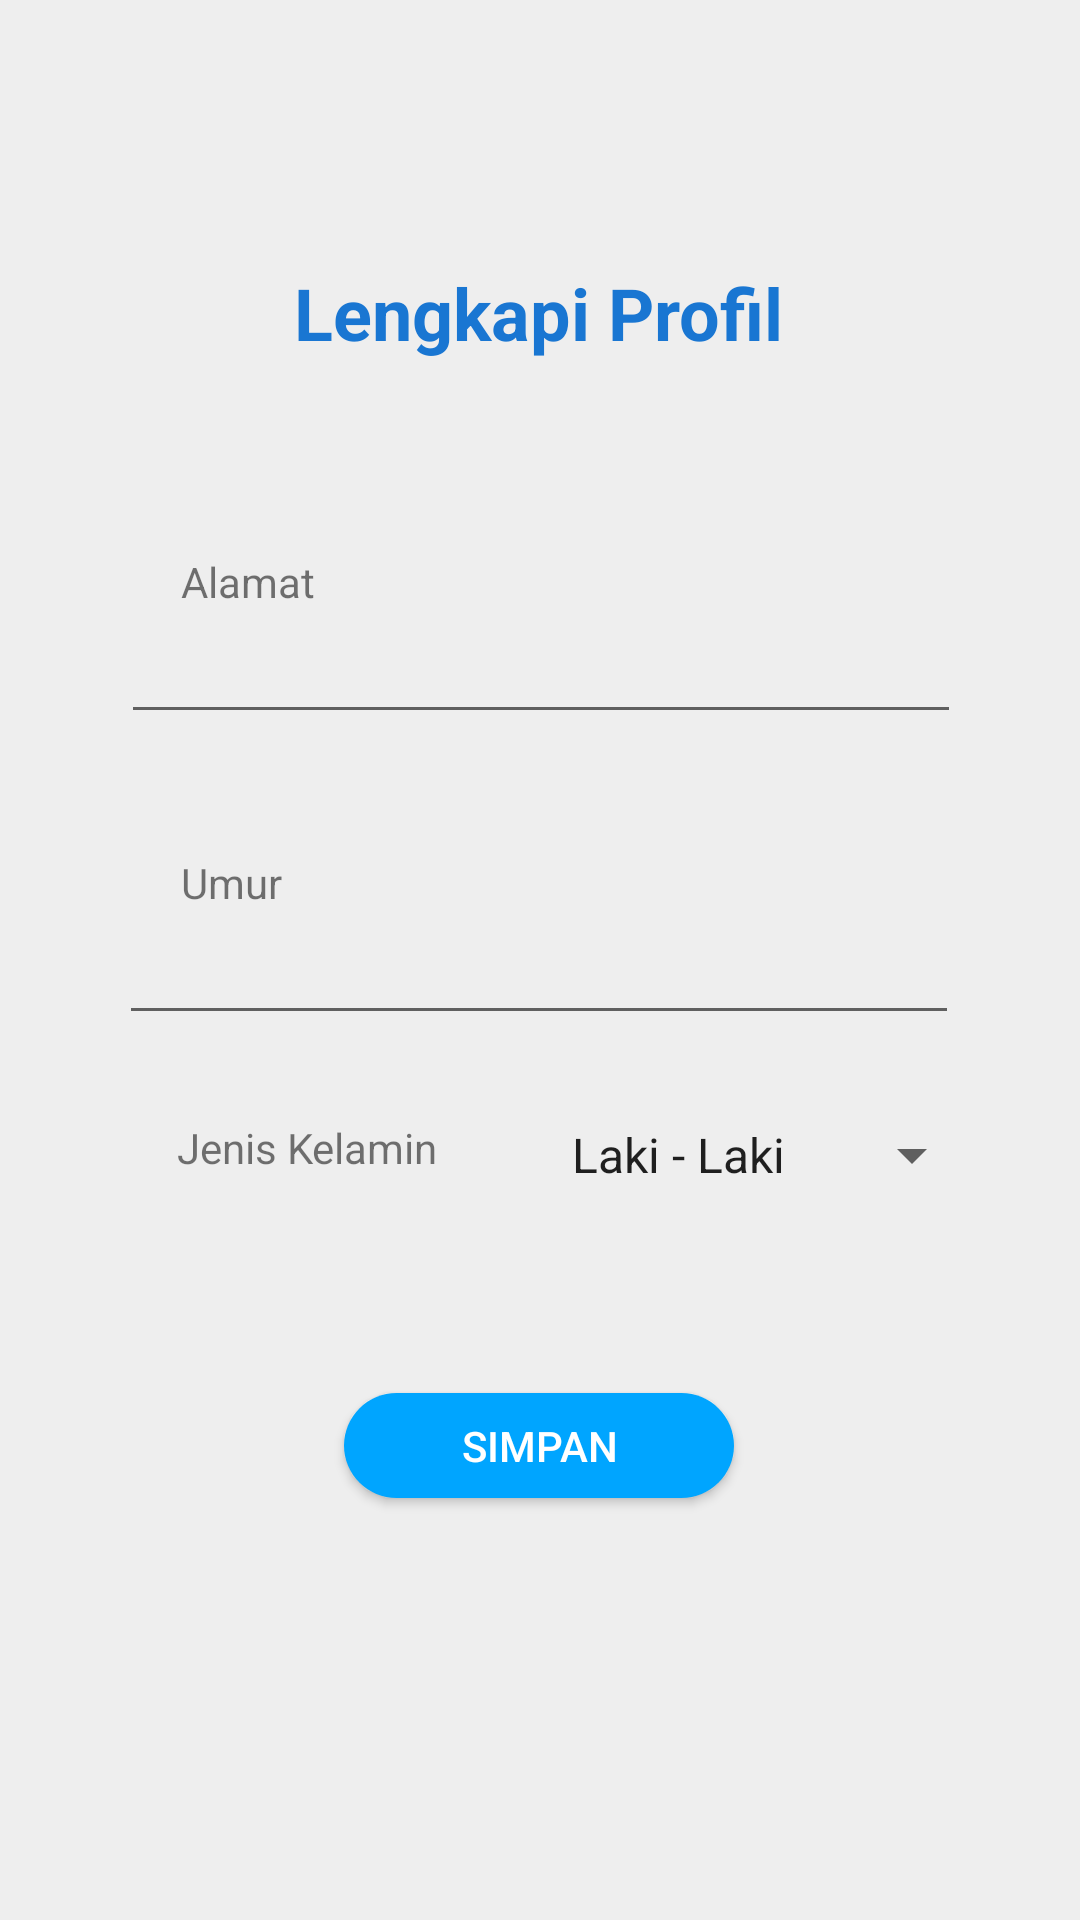

Here is an Android app screen rendered from its layout file. Give the layout XML and the strings, colors and styles it references.
<!-- AndroidManifest.xml: application theme AppTheme -->
<!-- res/layout/fragment_profile.xml -->
<?xml version="1.0" encoding="utf-8"?>
<androidx.constraintlayout.widget.ConstraintLayout xmlns:android="http://schemas.android.com/apk/res/android"
    xmlns:app="http://schemas.android.com/apk/res-auto"
    xmlns:tools="http://schemas.android.com/tools"
    android:layout_width="match_parent"
    android:layout_height="match_parent"
    android:background="@color/colorGrayLight"
    tools:context=".ui.dashboard.fragment.ProfileFragment">

    <TextView
        android:id="@+id/textView9"
        android:layout_width="wrap_content"
        android:layout_height="wrap_content"
        android:layout_marginTop="88dp"
        android:text="Lengkapi Profil"
        android:textSize="24sp"
        android:textColor="@color/colorPrimaryDark"
        android:textStyle="bold"
        app:layout_constraintEnd_toEndOf="parent"
        app:layout_constraintHorizontal_bias="0.498"
        app:layout_constraintStart_toStartOf="parent"
        app:layout_constraintTop_toTopOf="parent" />

    <TextView
        android:id="@+id/textView11"
        android:layout_width="wrap_content"
        android:layout_height="wrap_content"
        android:layout_marginTop="64dp"
        android:text="Alamat"
        app:layout_constraintEnd_toEndOf="parent"
        app:layout_constraintHorizontal_bias="0.191"
        app:layout_constraintStart_toStartOf="parent"
        app:layout_constraintTop_toBottomOf="@+id/textView9" />

    <EditText
        android:id="@+id/editText"
        android:layout_width="280dp"
        android:layout_height="wrap_content"
        android:inputType="text"
        app:layout_constraintEnd_toEndOf="parent"
        app:layout_constraintHorizontal_bias="0.503"
        app:layout_constraintStart_toStartOf="parent"
        app:layout_constraintTop_toBottomOf="@+id/textView11" />

    <TextView
        android:id="@+id/textView12"
        android:layout_width="wrap_content"
        android:layout_height="wrap_content"
        android:layout_marginTop="40dp"
        android:text="Umur"
        app:layout_constraintEnd_toEndOf="parent"
        app:layout_constraintHorizontal_bias="0.185"
        app:layout_constraintStart_toStartOf="parent"
        app:layout_constraintTop_toBottomOf="@+id/editText" />

    <EditText
        android:id="@+id/editText3"
        android:layout_width="280dp"
        android:layout_height="wrap_content"
        android:inputType="number"
        app:layout_constraintEnd_toEndOf="parent"
        app:layout_constraintHorizontal_bias="0.496"
        app:layout_constraintStart_toStartOf="parent"
        app:layout_constraintTop_toBottomOf="@+id/textView12" />

    <TextView
        android:id="@+id/textView14"
        android:layout_width="wrap_content"
        android:layout_height="wrap_content"
        android:layout_marginTop="28dp"
        android:text="Jenis Kelamin"
        app:layout_constraintEnd_toEndOf="parent"
        app:layout_constraintHorizontal_bias="0.216"
        app:layout_constraintStart_toStartOf="parent"
        app:layout_constraintTop_toBottomOf="@+id/editText3" />

    <Spinner
        android:id="@+id/spn_jenisKelamin"
        android:layout_width="wrap_content"
        android:layout_height="wrap_content"
        android:entries="@array/jenisKelamin"
        app:layout_constraintEnd_toEndOf="parent"
        app:layout_constraintHorizontal_bias="0.532"
        app:layout_constraintStart_toEndOf="@+id/textView14"
        app:layout_constraintTop_toTopOf="@+id/textView14" />

    <Button
        android:id="@+id/button2"
        android:layout_width="130dp"
        android:layout_height="35dp"
        android:background="@drawable/btn_style"
        android:text="Simpan"
        android:textColor="@color/colorWhite"
        app:layout_constraintBottom_toBottomOf="parent"
        app:layout_constraintEnd_toEndOf="parent"
        app:layout_constraintHorizontal_bias="0.498"
        app:layout_constraintStart_toStartOf="parent"
        app:layout_constraintTop_toBottomOf="@+id/spn_jenisKelamin"
        app:layout_constraintVertical_bias="0.323" />


</androidx.constraintlayout.widget.ConstraintLayout>
<!-- resources referenced by this layout -->
<resources>
  <string-array name="jenisKelamin">
          <item>Laki - Laki</item>
          <item>Perempuan</item>
          <item>Lainnya</item>
      </string-array>
  <color name="colorGrayLight">#eeeeee</color>
  <color name="colorPrimaryDark">#1976d2</color>
  <color name="colorWhite">#ffffff</color>
  <!-- drawable btn_style (drawable) -->
  <?xml version="1.0" encoding="utf-8"?>
  <selector xmlns:android="http://schemas.android.com/apk/res/android">
  
      <item>
          <shape android:shape="rectangle">
              <gradient
                  android:startColor="@color/colorPrimary"
                  android:centerColor="@color/colorPrimary"
                  android:endColor="@color/colorPrimary"/>
              <corners android:radius="150dp"/>
          </shape>
      </item>
  
  </selector>
  <style name="AppTheme" parent="Theme.MaterialComponents.Light.NoActionBar">
  
          <item name="colorPrimary">@color/colorPrimary</item>
          <item name="colorPrimaryDark">@color/colorPrimaryDark</item>
          <item name="android:autofilledHighlight" tools:targetApi="o">@color/colorTransparent</item>
  
  
  
      </style>
  <color name="colorPrimary">#00a5ff</color>
  <color name="colorTransparent">#00000000</color>
</resources>
